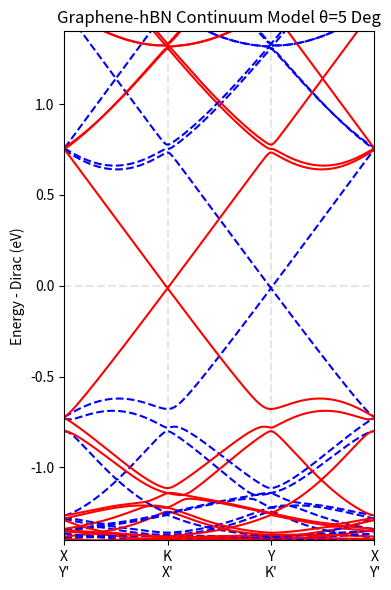

Reproduce this figure in Python.
# =============================================================================
# Graphene-hBN Continuum Model Band Structure Generator
# 
# Based on: Moon, P., & Koshino, M. (2014).
# Electronic properties of graphene/hexagonal-boron-nitride moiré superlattice.
# Phys. Rev. B, 90, 155406. https://doi.org/10.1103/PhysRevB.90.155406
#
# This script computes the valley-resolved moiré band structure of monolayer 
# graphene on hBN using a plane-wave expansion method. The model includes:
#   - Valley-dependent Dirac Hamiltonian for graphene
#   - Valley-dependent interlayer coupling (U1, U2, U3)
#   - On-site potential from hBN substrate
#
# Output: Energy bands for valley = ±1, plotted along high-symmetry path
#         (X → K → Y → X) in the moiré Brillouin zone.
#
# Parameters:
#   angle (deg):    twist angle between graphene and hBN
#   m_grid:         cutoff for plane wave basis
#   kd:             number of k-points per segment
#   Ew:             energy window for the plot
#
# [redacted]
# Date: [2025-04-03]
# =============================================================================


import numpy as np 
import matplotlib.pyplot as plt
# Constants and parameters
a = 2.46e-10
m_grid = 2
kd = 100
angle = 5
Ew = 1.4
# Rotation matrix
def rot(theta):
    return np.array([[np.cos(theta), -np.sin(theta)], [np.sin(theta), np.cos(theta)]])

# Moire lattice vectors
pref = np.eye(2) - 55/56 * rot(angle * np.pi / 180)
m_b1 = 2 * np.pi / 3 / a * 3**0.5 * pref @ rot(np.pi/6) @ np.array([[1], [-np.sqrt(3)]])
m_b2 = rot(2*np.pi/3) @ m_b1

# High symmetry point
Gamma = np.array([[0.0], [0.0]])

# BN on-site potential
H_bn = np.array([[-1.4, 0], [0, 3.34]])  # eV

# Monolayer graphene Dirac Hamiltonian
def H_g(k, valley):
    kx, ky = k
    const = 0.8e6 * 6.582e-16
    sigma_x = np.array([[0, 1], [1, 0]], dtype=complex)
    sigma_y = np.array([[0, -1j], [1j, 0]], dtype=complex)
    return const * (valley * sigma_x * kx + sigma_y * ky)

# Plane wave basis
G_list = [np.array([n, m]) for n in range(-m_grid, m_grid + 1) for m in range(-m_grid, m_grid + 1)]
N = len(G_list)

# Main loop over valleys
E_all = {}
for valley in [+1, -1]:
    # Interlayer coupling matrices (valley-dependent)
    U_1 = 0.152 * np.ones((2, 2))
    U_2 = 0.152 * np.array([[1, np.exp(-valley*2j / 3 * np.pi)], [np.exp(valley*2j / 3 * np.pi), 1]])
    U_3 = 0.152 * np.array([[1, np.exp(valley*2j / 3 * np.pi)], [np.exp(-valley*2j / 3 * np.pi), 1]])

    if valley == 1:
        Kp_moire = 1 / 3**0.5 * (rot(np.pi/2) @ m_b1)
        K_moire = 1 / 3**0.5 * (rot(np.pi/6) @ m_b1)
    else:
        Kp_moire = 1 / 3**0.5 * (rot(np.pi/2 + 2*np.pi/3) @ m_b1)
        K_moire = 1 / 3**0.5 * (rot(np.pi/6 + 2*np.pi/3) @ m_b1)

    K_point = [0, K_moire, Kp_moire]

    if valley == 1:
        kloop1 = [(1 - t) * Kp_moire + t * Gamma for t in np.linspace(0, 1, kd, endpoint=False)]
        kloop2 = [(1 - t) * Gamma + t * K_moire for t in np.linspace(0, 1, kd, endpoint=False)]
        kloop3 = [(1 - t) * K_moire + t * Kp_moire for t in np.linspace(0, 1, kd, endpoint=False)]
    else:
        kloop1 = [(1 - t) * K_moire + t * Kp_moire for t in np.linspace(0, 1, kd, endpoint=False)]
        kloop2 = [(1 - t) * Kp_moire + t * Gamma for t in np.linspace(0, 1, kd, endpoint=False)]
        kloop3 = [(1 - t) * Gamma + t * K_moire for t in np.linspace(0, 1, kd, endpoint=False)]

    kloop = np.array(kloop1 + kloop2 + kloop3)

    H_bn_exp = np.kron(np.eye(N), H_bn)
    energies = []

    for idx_k, k in enumerate(kloop):
        T_moire = np.zeros((2*N, 2*N), dtype=complex)
        for i, Gi in enumerate(G_list):
            for j, Gj in enumerate(G_list):
                delta_index = Gj - Gi
                if np.allclose(delta_index, [0,0], atol=1e-6):
                    T_moire[2*i:2*i+2, 2*j:2*j+2] = U_1
                elif np.allclose(delta_index, [valley*1, 0], atol=1e-6):
                    T_moire[2*i:2*i+2, 2*j:2*j+2] = U_2
                elif np.allclose(delta_index, [valley*1, valley*1], atol=1e-6):
                    T_moire[2*i:2*i+2, 2*j:2*j+2] = U_3

        H_g_matrix = np.zeros((2 * N, 2 * N), dtype=complex)
        for i in range(N):
            delta_k = k + G_list[i][0]*m_b1 + G_list[i][1]*m_b2 - K_point[valley]
            H_block = H_g(delta_k.flatten(), valley)
            H_g_matrix[2*i:2*i+2, 2*i:2*i+2] = H_block

        H_k = np.block([
            [H_g_matrix, T_moire.T.conj()],
            [T_moire, H_bn_exp]
        ])
        E_temp, _ = np.linalg.eigh(H_k)
        energies.append(E_temp)

    E_all[valley] = np.array(energies)

#Plotting
plt.figure(figsize=(4,6))
plt.ylim(-Ew, Ew)
for i in range(E_all[1].shape[1]):
    plt.plot(np.arange(len(kloop)), E_all[1][:,i]-0.042, c="b", ls="--")
    plt.plot(np.arange(len(kloop)), E_all[-1][:,i]-0.042, c="r")
plt.xticks([0, kd, 2*kd, 3*kd], ["X\nY'", "K\nX'", "Y\nK'", "X\nY'"])
plt.xlim(0, 3*kd)
plt.vlines([kd, 2*kd], -1.5, 1.5, colors="black", alpha=0.1, linestyle="--")
plt.hlines(0, 0, 3*kd-1, colors="black", alpha=0.1, linestyle="--")
plt.title("Graphene-hBN Continuum Model θ={} Deg".format(angle))
plt.ylabel("Energy - Dirac (eV)")
plt.tight_layout()
plt.show()
